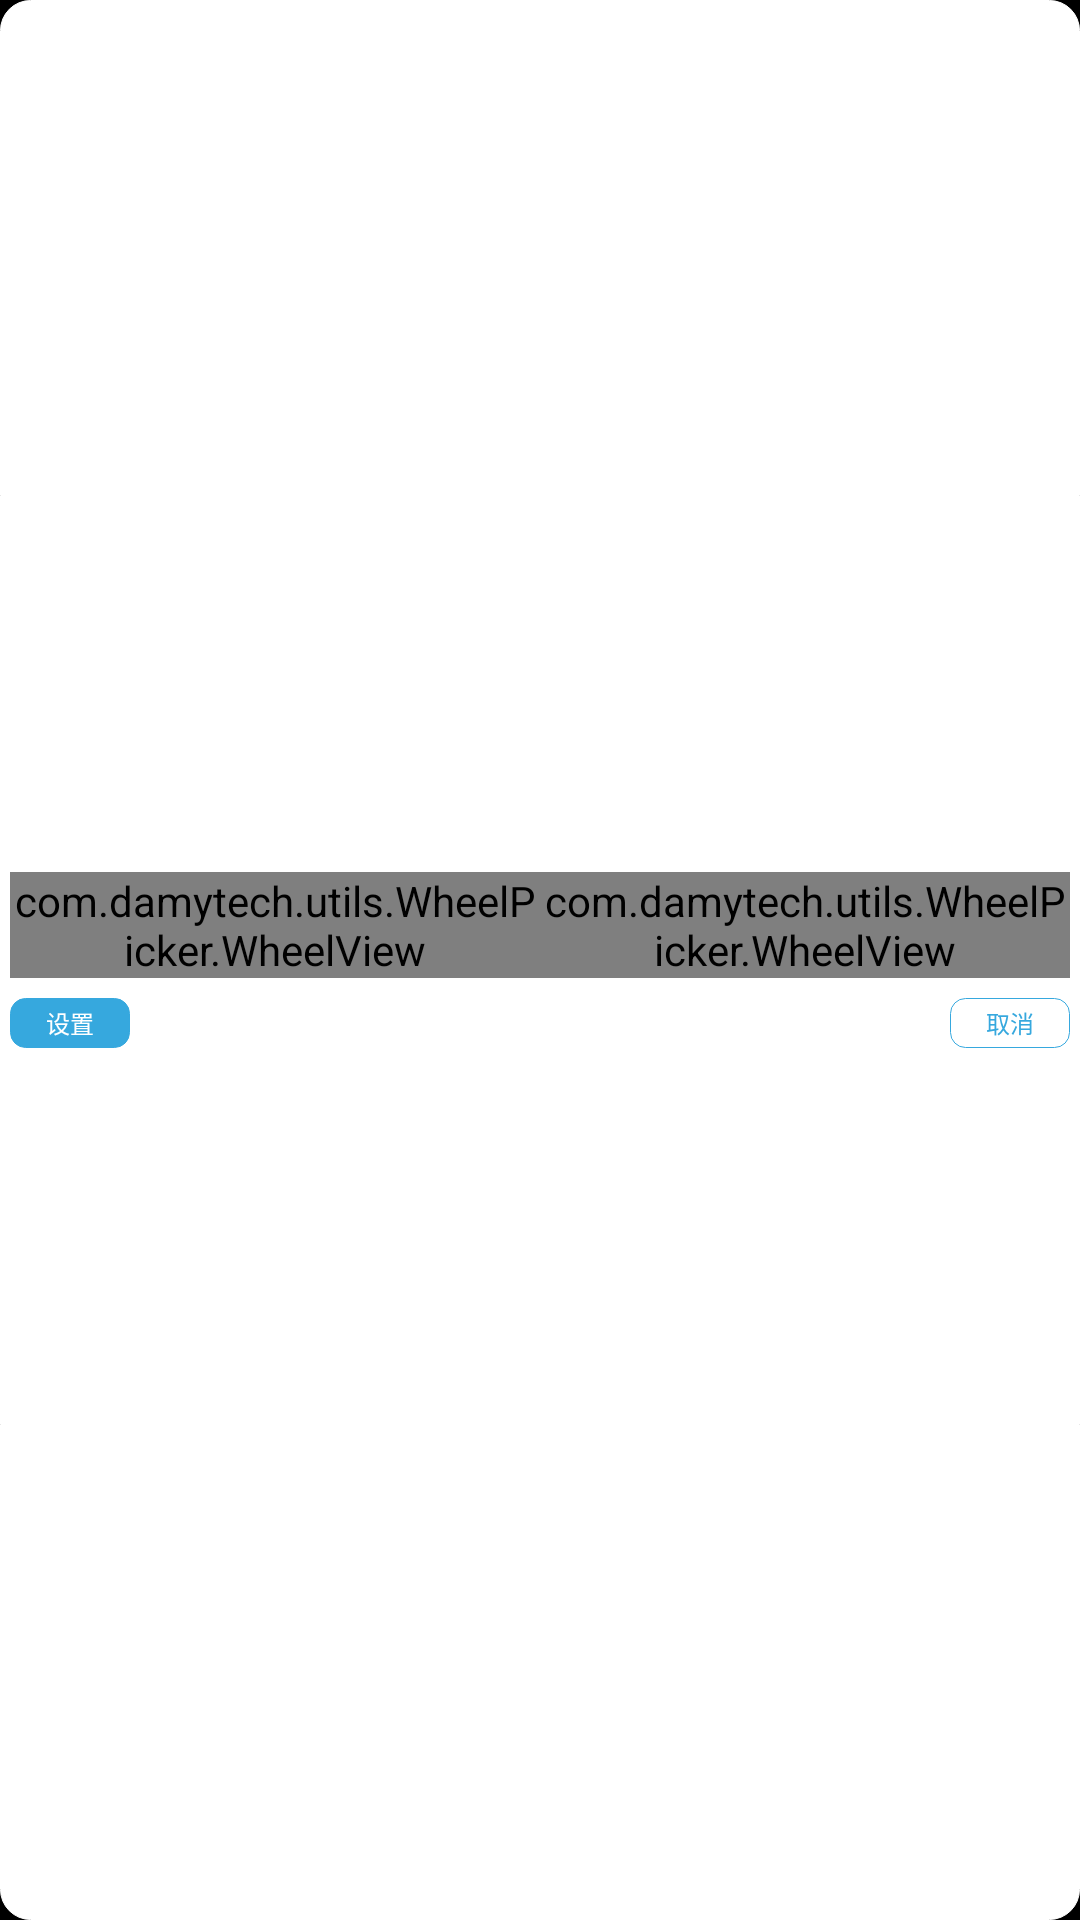

Reconstruct the res/layout file that produces this screen, plus the resources it refers to.
<!-- AndroidManifest.xml: application theme android:Theme.NoTitleBar -->
<!-- res/layout/dlg_wheel_timepicker.xml -->
<?xml version="1.0" encoding="utf-8"?>
<RelativeLayout xmlns:android="http://schemas.android.com/apk/res/android"
                android:layout_width="wrap_content"
                android:layout_height="wrap_content" android:id="@+id/parent_layout"
                android:background="@drawable/roundwhitewhite_frame" android:gravity="center">

    <RelativeLayout
            android:layout_width="match_parent"
            android:layout_height="wrap_content"
            android:background="@android:color/transparent" android:paddingBottom="20px">

	    <LinearLayout
			    android:orientation="horizontal"
			    android:layout_width="fill_parent"
			    android:layout_height="wrap_content" android:id="@+id/content_layout" android:layout_marginLeft="10px"
			    android:layout_marginRight="10px" android:layout_marginTop="20px">
		    <com.damytech.utils.WheelPicker.WheelView android:id="@+id/hour"
	                                       android:layout_height="wrap_content"
	                                       android:layout_width="wrap_content"
	                                       android:layout_weight="10"/>
		    <com.damytech.utils.WheelPicker.WheelView android:id="@+id/mins"
	                                       android:layout_height="wrap_content"
	                                       android:layout_width="wrap_content" android:layout_alignParentTop="true"
	                                       android:layout_toRightOf="@+id/hour" android:layout_weight="10"/>
	    </LinearLayout>
	    <RelativeLayout
			    android:layout_width="match_parent"
			    android:layout_height="wrap_content" android:id="@+id/operation_layout"
			    android:layout_below="@+id/content_layout" android:layout_marginTop="20px" android:layout_centerHorizontal="true"
			    android:layout_marginLeft="10px" android:layout_marginRight="10px">
		    <Button android:layout_width="120px" android:layout_height="50px" android:text="@string/shezhi"
	                android:id="@+id/btnSave"
	                android:textColor="@color/white" android:textSize="24px"
	                android:background="@drawable/roundblueblue"
	                android:layout_alignParentLeft="true"/>
		    <Button android:layout_width="120px" android:layout_height="50px" android:text="@string/quxiao"
	                android:id="@+id/btnCancel"
	                android:background="@drawable/roundbluewhite" android:textColor="@color/bluelight"
	                android:textSize="24px"
	                android:layout_alignParentRight="true"/>
	    </RelativeLayout>

    </RelativeLayout>
</RelativeLayout>
<!-- resources referenced by this layout -->
<resources>
  <color name="bluelight">#36A8DE</color>
  <color name="white">#FFFFFF</color>
  <!-- drawable roundblueblue (drawable-hdpi) -->
  <?xml version="1.0" encoding="UTF-8"?>
  <shape xmlns:android="http://schemas.android.com/apk/res/android">
      <solid android:color="@color/bluelight"/>
      <stroke android:width="1px" android:color="@color/bluelight" />
      <corners android:radius="5dip"/>
      <padding android:left="0dip" android:top="0dip" android:right="0dip" android:bottom="0dip" />
  </shape>
  <!-- drawable roundbluewhite (drawable-hdpi) -->
  <?xml version="1.0" encoding="UTF-8"?>
  <shape xmlns:android="http://schemas.android.com/apk/res/android">
      <solid android:color="@color/white"/>
      <stroke android:width="1px" android:color="@color/bluelight" />
      <corners android:radius="5dip"/>
      <padding android:left="0dip" android:top="0dip" android:right="0dip" android:bottom="0dip" />
  </shape>
  <!-- drawable roundwhitewhite_frame (drawable-hdpi) -->
  <?xml version="1.0" encoding="UTF-8"?>
  <shape xmlns:android="http://schemas.android.com/apk/res/android">
      <solid android:color="@color/white"/>
      <stroke android:width="1px" android:color="@color/white" />
      <corners android:radius="10dip"/>
      <padding android:left="0dip" android:top="0dip" android:right="0dip" android:bottom="0dip" />
  </shape>
  <string name="quxiao">取消</string>
  <string name="shezhi">设置</string>
</resources>
